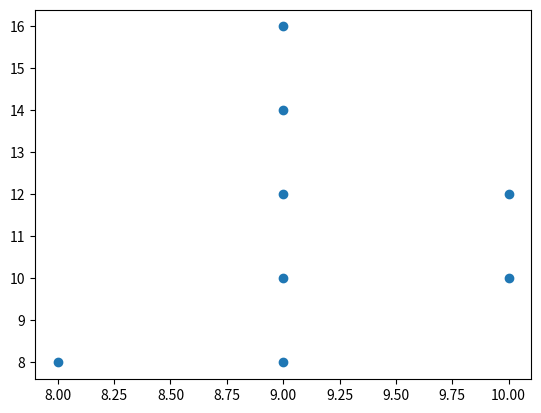

Python code for this plot:
"""
Minor programmeren

[redacted]

Case Protein Pow(d)er

Just testing some fold begin stages random algo
"""
import numpy as np
import matplotlib.pyplot as plt
from random import randint

def protein():
    """
    Returns the protein as a string
    Later to be updated to read in all proteins
    """
    protein = 'HHPHHHPH'

    return protein

def folding(protein):
    """
    Folds protein? figure it out
    """
    
    length = len(protein)
   
    # start in the center (can be any random point but middle is just convention)
    start_position = (length, length)
    start_atom = protein[0]
    # will be a list of the coordinates of each atom in the form of tuples       
    atom_coords = [start_position]
    
    first_step = True
    
    for i in range(len(protein) - 1):
        
        next_atom = protein[i + 1]
        pre_coords = atom_coords[i]        
        step = atom_step()

        potential_move = check_step(step, pre_coords, atom_coords)

        while potential_move in atom_coords:
            new_step = atom_step()
            potential_move = check_step(new_step, pre_coords, atom_coords)
            
        if first_step:                      
            
            next_coords = potential_move
            atom_coords.append(next_coords)

            first_step = False
            continue

        next_coords = potential_move
        atom_coords.append(next_coords)

    print(atom_coords)
    return atom_coords
                      
def atom_step():

    directions = randint(-2, 2)

    while directions == 0:
        directions = randint(-2, 2)

    return directions 


def check_step(step, coords, coords_list):
    
    if step == -1 or step == 1:
        potential_coords = (coords[0] + step, coords[1])

    else:
        potential_coords = (coords[0], coords[1] + step)

    # if potential_coords in coords_list:
    #     print("Protein folded on itself")
    #     return

    return potential_coords

def plot_fold(coords):
    plt.scatter(*zip(*coords))
    plt.show()

if __name__ == "__main__":
    protein = protein()
    fold = folding(protein)
    plot_fold(fold)


